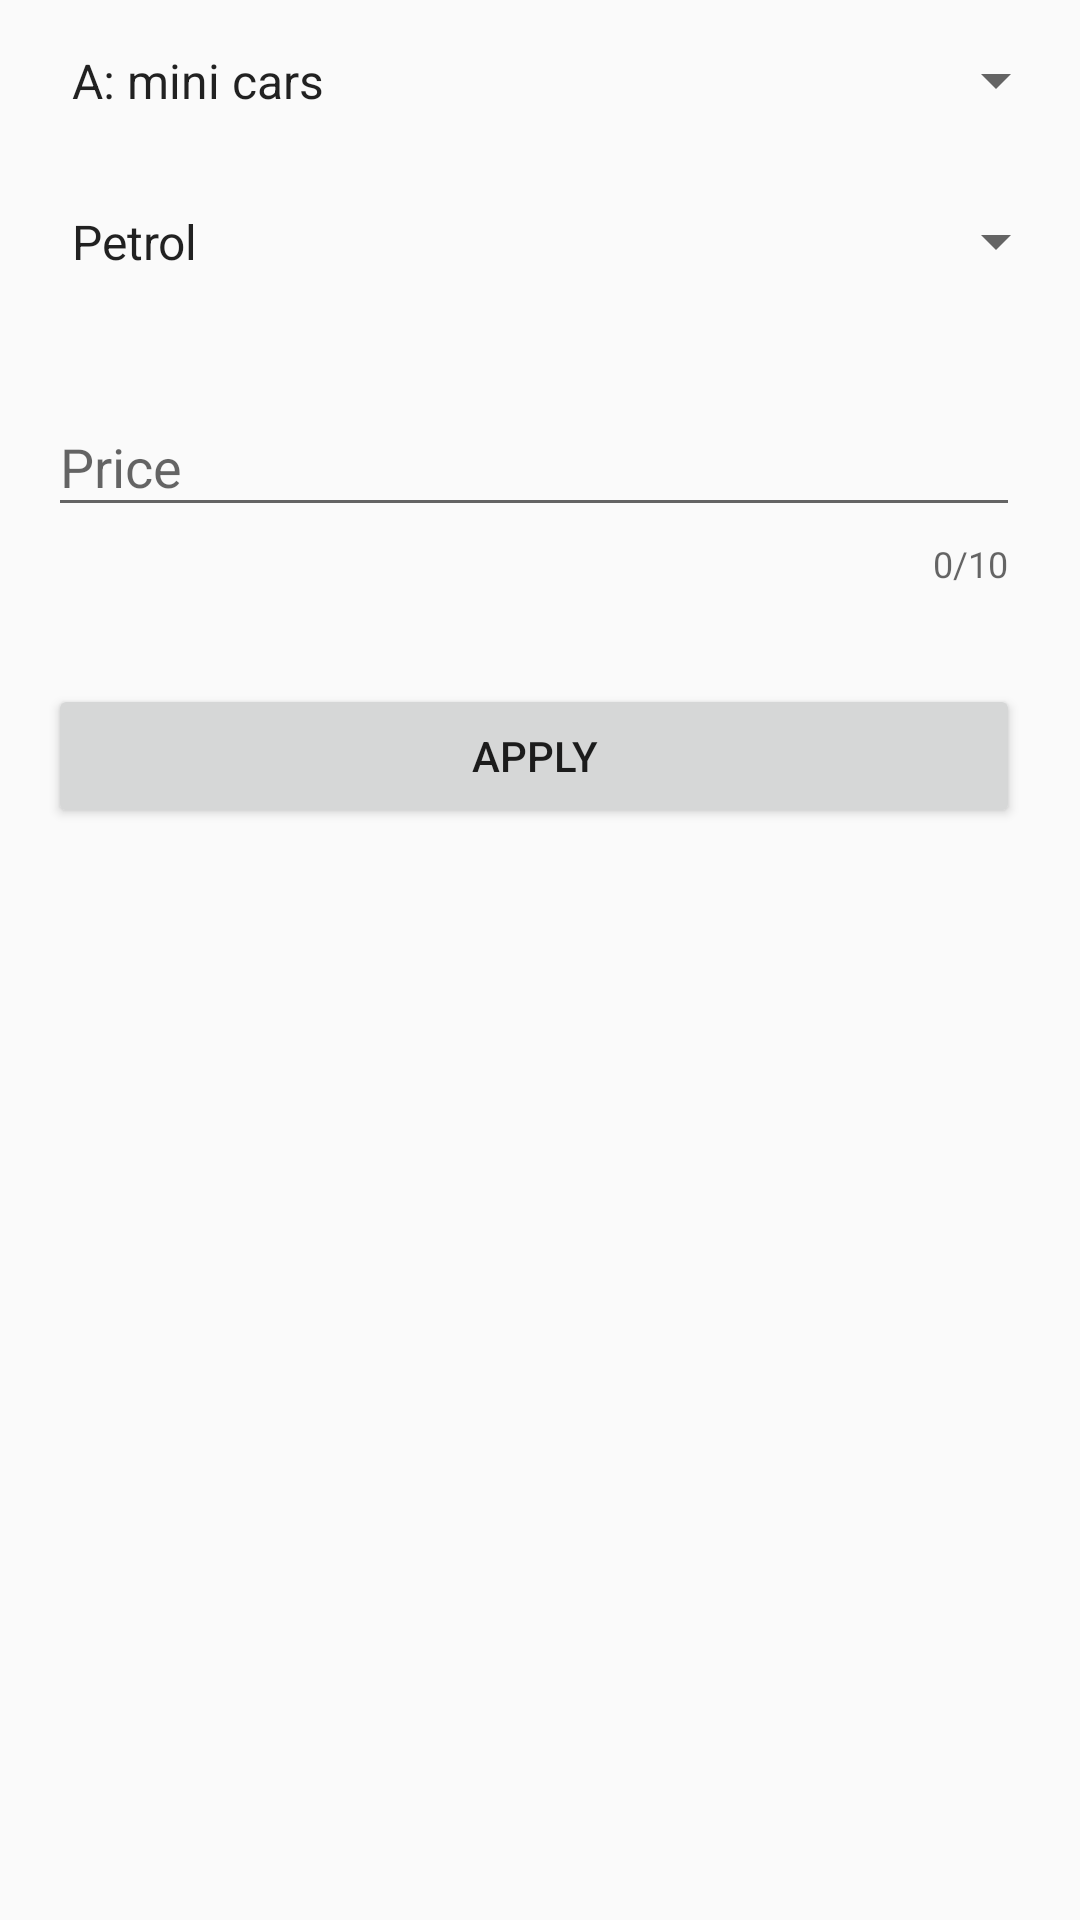

Produce the Android XML layout that renders to this screen, including the resource entries it uses.
<!-- AndroidManifest.xml: application theme AppTheme -->
<!-- res/layout/fragment_add_car_item.xml -->
<?xml version="1.0" encoding="utf-8"?>
<ScrollView xmlns:android="http://schemas.android.com/apk/res/android"
    xmlns:tools="http://schemas.android.com/tools"
    android:id="@+id/addFragment"
    android:layout_width="match_parent"
    android:layout_height="match_parent">

    <LinearLayout
        android:id="@+id/layout"
        android:layout_width="match_parent"
        android:layout_height="wrap_content"
        android:orientation="vertical"
        android:overScrollMode="always"
        android:scrollbarStyle="insideInset"
        android:scrollbars="vertical"
        tools:context=".ui.fragments.AddFragment">

        <ProgressBar
            android:id="@+id/progressBarBrand"
            android:layout_width="wrap_content"
            android:layout_height="wrap_content"
            android:visibility="gone"
            android:layout_gravity="center"/>

        <androidx.appcompat.widget.AppCompatSpinner
            android:id="@+id/brandSpinner"
            android:layout_width="match_parent"
            android:layout_height="wrap_content"
            android:visibility="gone"
            tools:visibility="visible"
            style="@style/Profile.Spinner" />

        <ProgressBar
            android:id="@+id/progressBarModel"
            android:layout_width="wrap_content"
            android:layout_height="wrap_content"
            android:visibility="gone"
            android:layout_gravity="center"/>

        <androidx.appcompat.widget.AppCompatSpinner
            android:id="@+id/modelSpinner"
            android:layout_width="match_parent"
            android:layout_height="wrap_content"
            android:visibility="gone"
            tools:visibility="visible"
            style="@style/Profile.Spinner" />

        <androidx.appcompat.widget.AppCompatSpinner
            android:id="@+id/classSpinner"
            android:layout_width="match_parent"
            android:layout_height="wrap_content"
            android:entries="@array/class_entries"
            style="@style/Profile.Spinner" />

        <androidx.appcompat.widget.AppCompatSpinner
            android:id="@+id/engineTypeSpinner"
            android:layout_width="match_parent"
            android:layout_height="wrap_content"
            android:entries="@array/engine_type_values"
            style="@style/Profile.Spinner" />

        <com.google.android.material.textfield.TextInputLayout
            android:id="@+id/priceIL"
            style="@style/Profile.InputLayout.Single.Price"
            android:layout_width="match_parent"
            android:layout_height="wrap_content">

            <com.google.android.material.textfield.TextInputEditText
                android:id="@+id/priceET"
                android:layout_width="match_parent"
                android:layout_height="wrap_content"
                android:hint="@string/price"
                android:inputType="number" />
        </com.google.android.material.textfield.TextInputLayout>

        <Button
            android:id="@+id/applyButton"
            android:layout_width="match_parent"
            android:layout_height="wrap_content"
            android:layout_margin="@dimen/spacing_normal_16"
            android:text="@string/apply" />

    </LinearLayout>

</ScrollView>
<!-- resources referenced by this layout -->
<resources>
  <string-array name="class_entries">
          <item>@string/A_category</item>
          <item>@string/B_category</item>
          <item>@string/C_category</item>
          <item>@string/D_category</item>
          <item>@string/E_category</item>
          <item>@string/F_category</item>
          <item>@string/J_category</item>
          <item>@string/M_category</item>
          <item>@string/S_category</item>
      </string-array>
  <string-array name="engine_type_values">
          <item>@string/petrol</item>
          <item>@string/diesel</item>
          <item>@string/gas</item>
          <item>@string/electricity</item>
          <item>@string/hybrid</item>
      </string-array>
  <dimen name="spacing_normal_16">16dp</dimen>
  <string name="apply">Apply</string>
  <string name="price">Price</string>
  <style name="Profile.InputLayout.Single.Price" parent="Profile.InputLayout.Single">
          <item name="counterMaxLength">10</item>
      </style>
  <style name="Profile.Spinner" parent="Profile">
          <item name="android:textColor">?attr/colorPrimary</item>
          <item name="android:padding">@dimen/spacing_normal_16</item>
      </style>
  <string name="A_category">A: mini cars</string>
  <string name="B_category">B: small cars</string>
  <string name="C_category">C: medium cars</string>
  <string name="D_category">D: large cars</string>
  <string name="E_category">E: executive cars</string>
  <string name="F_category">F: luxury cars</string>
  <string name="J_category">J: sport utility cars (including off-road vehicles)</string>
  <string name="M_category">M: Multi purpose cars (including pickup)</string>
  <string name="S_category">S: Sports cars</string>
  <string name="petrol">Petrol</string>
  <string name="diesel">Diesel</string>
  <string name="gas">Gas</string>
  <string name="electricity">Electricity</string>
  <string name="hybrid">Hybrid</string>
  <style name="Profile.InputLayout.Single" parent="Profile.InputLayout">
          <item name="android:singleLine">true</item>
          <item name="counterEnabled">true</item>
          <item name="counterMaxLength">20</item>
          <item name="errorEnabled">true</item>
      </style>
  <style name="Profile">
      </style>
  <color name="color_primary">#2A1956</color>
  <color name="color_primary_dark">#1C0E42</color>
  <color name="color_accent">#4FD149</color>
  <color name="color_divider_dark">#12000000</color>
  <color name="color_bg">#FFFFFF</color>
  <color name="color_gray_light">#ECECEC</color>
  <style name="WindowAnimationTransition">
          <item name="android:windowExitAnimation">@android:anim/fade_out</item>
          <item name="android:windowEnterAnimation">@android:anim/fade_in</item>
      </style>
  <style name="ActionBarStyle" parent="Widget.AppCompat.Light.ActionBar.Solid">
          <item name="titleTextStyle">@style/ActionBarStyle.TitleTextStyle</item>
      </style>
  <style name="ActionBarTheme" parent="@style/ThemeOverlay.AppCompat.ActionBar">
          <item name="colorControlNormal">?attr/colorActionBar</item>
      </style>
  <style name="Profile.InputLayout" parent="Profile">
          <item name="android:textColor">?attr/colorPrimary</item>
          <item name="android:padding">@dimen/spacing_normal_16</item>
      </style>
  <style name="ActionBarStyle.TitleTextStyle" parent="@style/TextAppearance.AppCompat.Widget.ActionBar.Title">
          <item name="android:textColor">?attr/colorActionBar</item>
      </style>
</resources>
